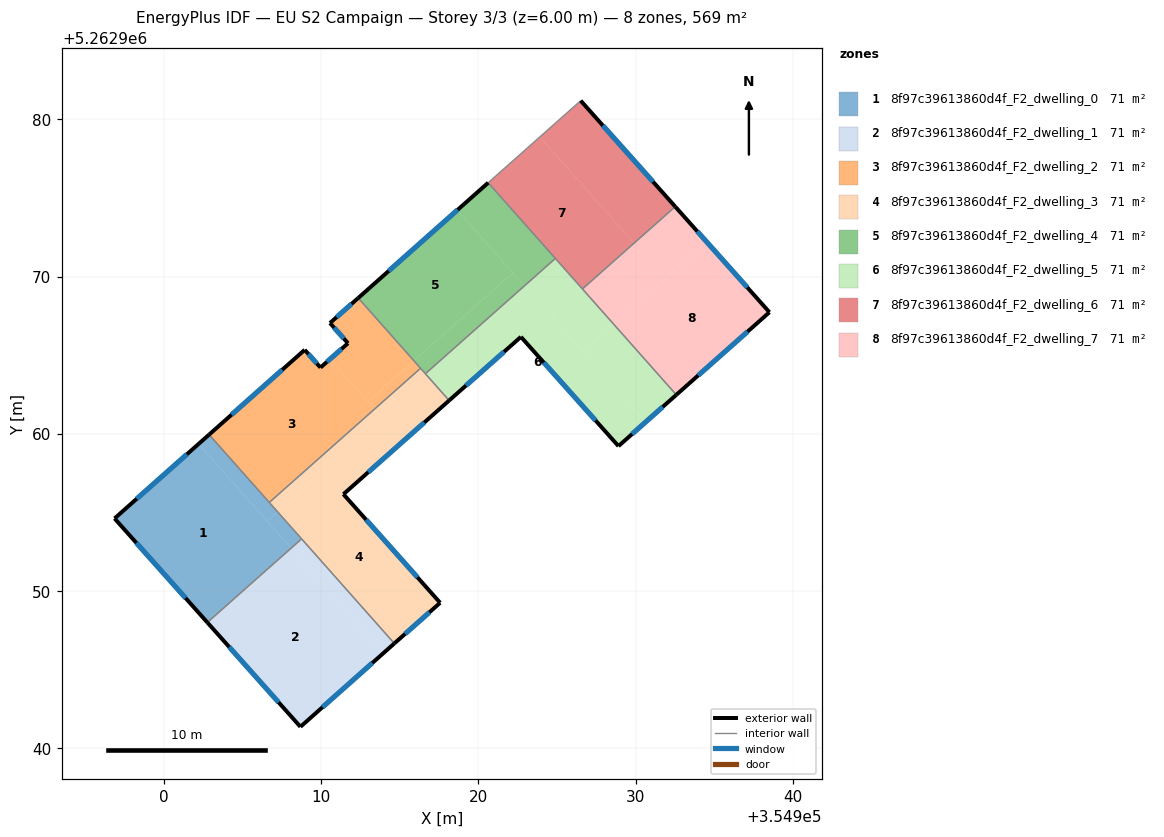
=== STOREY PLAN SPEC (per zone: floor XY polygon, exterior-wall plan segments, windows/doors) ===
zone 1: 8f97c39613860d4f_F2_dwelling_0  (71.1 m²)
  floor: (354902.21, 5262959.36) (354908.09, 5262952.73) (354902.76, 5262948.01) (354896.86, 5262954.62)
  floor: (354902.88, 5262959.95) (354907.23, 5262955.04) (354906.57, 5262954.45) (354902.21, 5262959.36)
  floor: (354907.23, 5262955.04) (354908.76, 5262953.32) (354908.09, 5262952.73) (354906.57, 5262954.45)
  exterior wall: (354896.86, 5262954.62) – (354902.76, 5262948.00)  [8.9 m]
    window: (354898.25, 5262953.06) – (354901.38, 5262949.56)  [7.5 m²]
  exterior wall: (354902.88, 5262959.95) – (354896.86, 5262954.62)  [8.0 m]
    window: (354901.47, 5262958.70) – (354898.28, 5262955.87)  [6.8 m²]
  interior walls: 3
zone 2: 8f97c39613860d4f_F2_dwelling_1  (71.1 m²)
  floor: (354908.09, 5262952.73) (354913.99, 5262946.08) (354908.68, 5262941.37) (354902.76, 5262948.00)
  floor: (354908.76, 5262953.32) (354914.65, 5262946.67) (354913.99, 5262946.08) (354908.09, 5262952.73)
  exterior wall: (354902.76, 5262948.00) – (354908.68, 5262941.37)  [8.9 m]
    window: (354904.15, 5262946.45) – (354907.29, 5262942.93)  [7.5 m²]
  exterior wall: (354908.68, 5262941.37) – (354914.65, 5262946.67)  [8.0 m]
    window: (354910.09, 5262942.61) – (354913.25, 5262945.43)  [6.7 m²]
  interior walls: 2
zone 3: 8f97c39613860d4f_F2_dwelling_2  (71.1 m²)
  floor: (354910.56, 5262964.74) (354913.38, 5262961.56) (354906.70, 5262955.63) (354902.88, 5262959.95) (354908.95, 5262965.34) (354909.96, 5262964.21)
  floor: (354912.36, 5262968.63) (354915.90, 5262964.65) (354912.96, 5262962.04) (354910.56, 5262964.74) (354911.71, 5262965.76) (354910.56, 5262967.04)
  floor: (354915.90, 5262964.65) (354916.32, 5262964.17) (354913.38, 5262961.56) (354912.96, 5262962.04)
  exterior wall: (354909.96, 5262964.21) – (354908.95, 5262965.34)  [1.5 m]
    window: (354909.72, 5262964.48) – (354909.19, 5262965.07)  [1.3 m²]
  exterior wall: (354911.71, 5262965.76) – (354909.96, 5262964.21)  [2.3 m]
    window: (354911.30, 5262965.39) – (354910.37, 5262964.57)  [2.0 m²]
  exterior wall: (354910.56, 5262967.04) – (354911.71, 5262965.76)  [1.7 m]
    window: (354910.83, 5262966.74) – (354911.44, 5262966.06)  [1.5 m²]
  exterior wall: (354912.36, 5262968.63) – (354910.56, 5262967.04)  [2.4 m]
    window: (354911.94, 5262968.26) – (354910.98, 5262967.42)  [2.0 m²]
  exterior wall: (354908.95, 5262965.34) – (354902.88, 5262959.95)  [8.1 m]
    window: (354907.53, 5262964.07) – (354904.30, 5262961.21)  [6.9 m²]
  interior walls: 3
zone 4: 8f97c39613860d4f_F2_dwelling_3  (71.1 m²)
  floor: (354910.12, 5262957.61) (354917.57, 5262949.25) (354914.65, 5262946.67) (354907.23, 5262955.04)
  floor: (354913.38, 5262961.56) (354915.20, 5262959.51) (354911.42, 5262956.16) (354910.12, 5262957.61) (354907.23, 5262955.04) (354906.70, 5262955.63)
  floor: (354916.32, 5262964.17) (354918.14, 5262962.12) (354915.20, 5262959.51) (354913.38, 5262961.56)
  exterior wall: (354911.42, 5262956.16) – (354918.14, 5262962.12)  [9.0 m]
    window: (354912.99, 5262957.56) – (354916.56, 5262960.72)  [7.6 m²]
  exterior wall: (354917.57, 5262949.25) – (354911.42, 5262956.16)  [9.2 m]
    window: (354916.12, 5262950.88) – (354912.86, 5262954.54)  [7.8 m²]
  exterior wall: (354914.65, 5262946.67) – (354917.57, 5262949.25)  [3.9 m]
    window: (354915.34, 5262947.28) – (354916.88, 5262948.65)  [3.3 m²]
  interior walls: 5
zone 5: 8f97c39613860d4f_F2_dwelling_4  (71.1 m²)
  floor: (354918.66, 5262974.22) (354922.19, 5262970.23) (354915.90, 5262964.65) (354912.36, 5262968.63)
  floor: (354920.62, 5262975.96) (354924.89, 5262971.15) (354922.93, 5262969.41) (354918.66, 5262974.22)
  floor: (354922.19, 5262970.23) (354922.93, 5262969.41) (354916.63, 5262963.82) (354915.90, 5262964.65)
  exterior wall: (354920.62, 5262975.96) – (354912.36, 5262968.63)  [11.0 m]
    window: (354918.68, 5262974.24) – (354914.30, 5262970.36)  [9.3 m²]
  interior walls: 4
zone 6: 8f97c39613860d4f_F2_dwelling_5  (71.1 m²)
  floor: (354922.93, 5262969.41) (354930.62, 5262960.73) (354928.91, 5262959.22) (354922.70, 5262966.16) (354918.14, 5262962.12) (354916.63, 5262963.82)
  floor: (354926.61, 5262969.21) (354928.60, 5262966.97) (354926.64, 5262965.22) (354924.64, 5262967.48) (354926.60, 5262969.22)
  floor: (354928.60, 5262966.97) (354932.58, 5262962.48) (354930.62, 5262960.73) (354926.64, 5262965.22)
  floor: (354924.89, 5262971.15) (354926.60, 5262969.22) (354924.64, 5262967.48) (354922.93, 5262969.41)
  exterior wall: (354922.70, 5262966.16) – (354928.91, 5262959.22)  [9.3 m]
    window: (354924.16, 5262964.53) – (354927.45, 5262960.85)  [7.9 m²]
  exterior wall: (354918.14, 5262962.12) – (354922.70, 5262966.16)  [6.1 m]
    window: (354919.21, 5262963.07) – (354921.63, 5262965.21)  [5.1 m²]
  exterior wall: (354928.91, 5262959.22) – (354932.58, 5262962.48)  [4.9 m]
    window: (354929.77, 5262959.98) – (354931.72, 5262961.71)  [4.1 m²]
  interior walls: 4
zone 7: 8f97c39613860d4f_F2_dwelling_6  (71.1 m²)
  floor: (354923.90, 5262978.87) (354929.88, 5262972.13) (354926.60, 5262969.22) (354920.62, 5262975.96)
  floor: (354926.50, 5262981.18) (354932.51, 5262974.44) (354926.61, 5262969.21) (354926.60, 5262969.22) (354929.88, 5262972.13) (354923.90, 5262978.87)
  exterior wall: (354932.52, 5262974.44) – (354926.50, 5262981.18)  [9.0 m]
    window: (354931.10, 5262976.03) – (354927.92, 5262979.60)  [7.6 m²]
  interior walls: 4
zone 8: 8f97c39613860d4f_F2_dwelling_7  (71.1 m²)
  floor: (354932.51, 5262974.44) (354934.51, 5262972.21) (354928.60, 5262966.97) (354926.61, 5262969.21)
  floor: (354934.51, 5262972.21) (354938.51, 5262967.73) (354932.58, 5262962.48) (354928.60, 5262966.97)
  exterior wall: (354938.51, 5262967.73) – (354932.52, 5262974.44)  [9.0 m]
    window: (354937.10, 5262969.31) – (354933.92, 5262972.87)  [7.6 m²]
  exterior wall: (354932.58, 5262962.48) – (354938.51, 5262967.73)  [7.9 m]
    window: (354933.97, 5262963.71) – (354937.11, 5262966.50)  [6.7 m²]
  interior walls: 2

=== DERIVED (storey summary) ===
Building: EU S2 Campaign
Storey: 3 of 3  (floor level z = 6.00 m)
Storey gross floor area: 568.7 m²
Zones on this storey: 8
  - 8f97c39613860d4f_F2_dwelling_0: floor 71.1 m²; exterior wall 16.9 m (50.7 m²); 2 window(s) 14.3 m²; WWR 28.1%
  - 8f97c39613860d4f_F2_dwelling_1: floor 71.1 m²; exterior wall 16.9 m (50.6 m²); 2 window(s) 14.2 m²; WWR 28.1%
  - 8f97c39613860d4f_F2_dwelling_2: floor 71.1 m²; exterior wall 16.1 m (48.3 m²); 5 window(s) 13.6 m²; WWR 28.1%
  - 8f97c39613860d4f_F2_dwelling_3: floor 71.1 m²; exterior wall 22.1 m (66.4 m²); 3 window(s) 18.7 m²; WWR 28.1%
  - 8f97c39613860d4f_F2_dwelling_4: floor 71.1 m²; exterior wall 11.0 m (33.1 m²); 1 window(s) 9.3 m²; WWR 28.1%
  - 8f97c39613860d4f_F2_dwelling_5: floor 71.1 m²; exterior wall 20.3 m (61.0 m²); 3 window(s) 17.2 m²; WWR 28.1%
  - 8f97c39613860d4f_F2_dwelling_6: floor 71.1 m²; exterior wall 9.0 m (27.1 m²); 1 window(s) 7.6 m²; WWR 28.1%
  - 8f97c39613860d4f_F2_dwelling_7: floor 71.1 m²; exterior wall 16.9 m (50.7 m²); 2 window(s) 14.3 m²; WWR 28.1%
Zone adjacency (shared interzone walls):
  - 8f97c39613860d4f_F2_dwelling_0 ↔ 8f97c39613860d4f_F2_dwelling_1
  - 8f97c39613860d4f_F2_dwelling_0 ↔ 8f97c39613860d4f_F2_dwelling_2
  - 8f97c39613860d4f_F2_dwelling_0 ↔ 8f97c39613860d4f_F2_dwelling_3
  - 8f97c39613860d4f_F2_dwelling_1 ↔ 8f97c39613860d4f_F2_dwelling_3
  - 8f97c39613860d4f_F2_dwelling_2 ↔ 8f97c39613860d4f_F2_dwelling_3
  - 8f97c39613860d4f_F2_dwelling_2 ↔ 8f97c39613860d4f_F2_dwelling_4
  - 8f97c39613860d4f_F2_dwelling_3 ↔ 8f97c39613860d4f_F2_dwelling_4
  - 8f97c39613860d4f_F2_dwelling_3 ↔ 8f97c39613860d4f_F2_dwelling_5
  - 8f97c39613860d4f_F2_dwelling_4 ↔ 8f97c39613860d4f_F2_dwelling_5
  - 8f97c39613860d4f_F2_dwelling_4 ↔ 8f97c39613860d4f_F2_dwelling_6
  - 8f97c39613860d4f_F2_dwelling_5 ↔ 8f97c39613860d4f_F2_dwelling_6
  - 8f97c39613860d4f_F2_dwelling_5 ↔ 8f97c39613860d4f_F2_dwelling_7
  - 8f97c39613860d4f_F2_dwelling_6 ↔ 8f97c39613860d4f_F2_dwelling_7